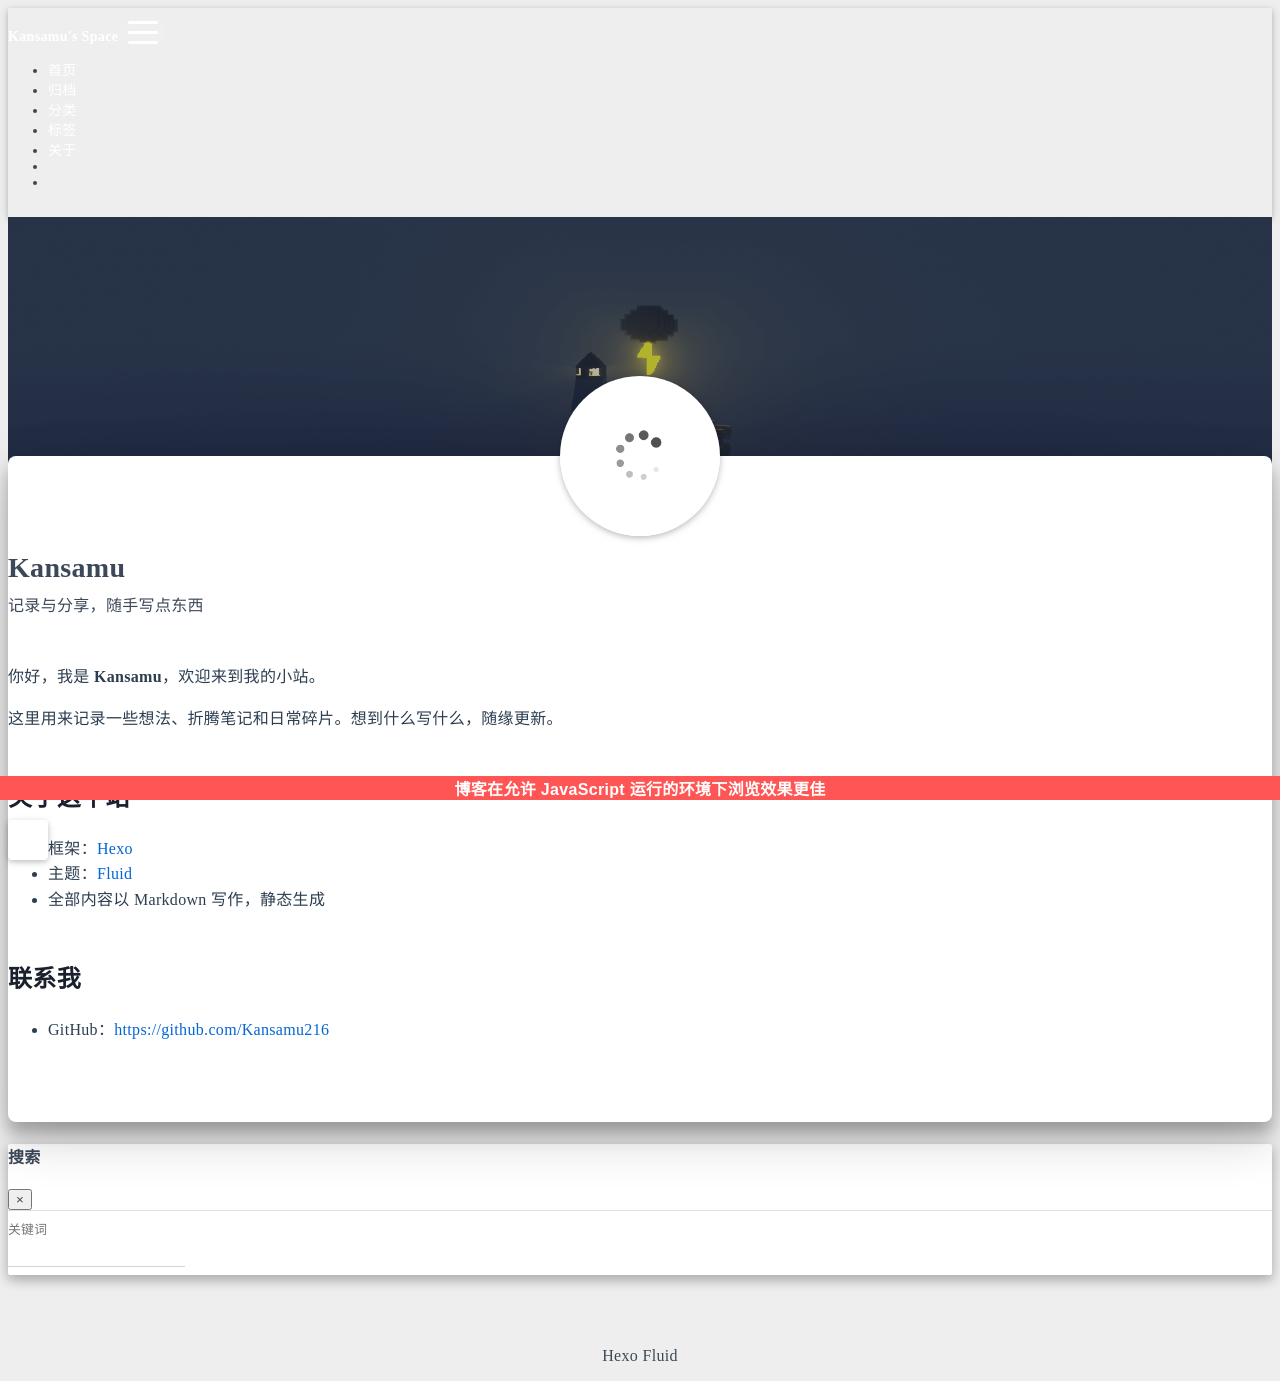

repository: Kansamu216/Kansamu216.github.io · page: about/index.html · generator: jekyll

---
title: 关于
layout: about
date: 2026-11-09 10:44:37
---

你好，我是 **Kansamu**，欢迎来到我的小站。

这里用来记录一些想法、折腾笔记和日常碎片。想到什么写什么，随缘更新。

## 关于这个站

- 框架：[Hexo](https://hexo.io/)
- 主题：[Fluid](https://hexo.fluid-dev.com/)
- 全部内容以 Markdown 写作，静态生成

## 联系我

- GitHub：<https://github.com/Kansamu216>
